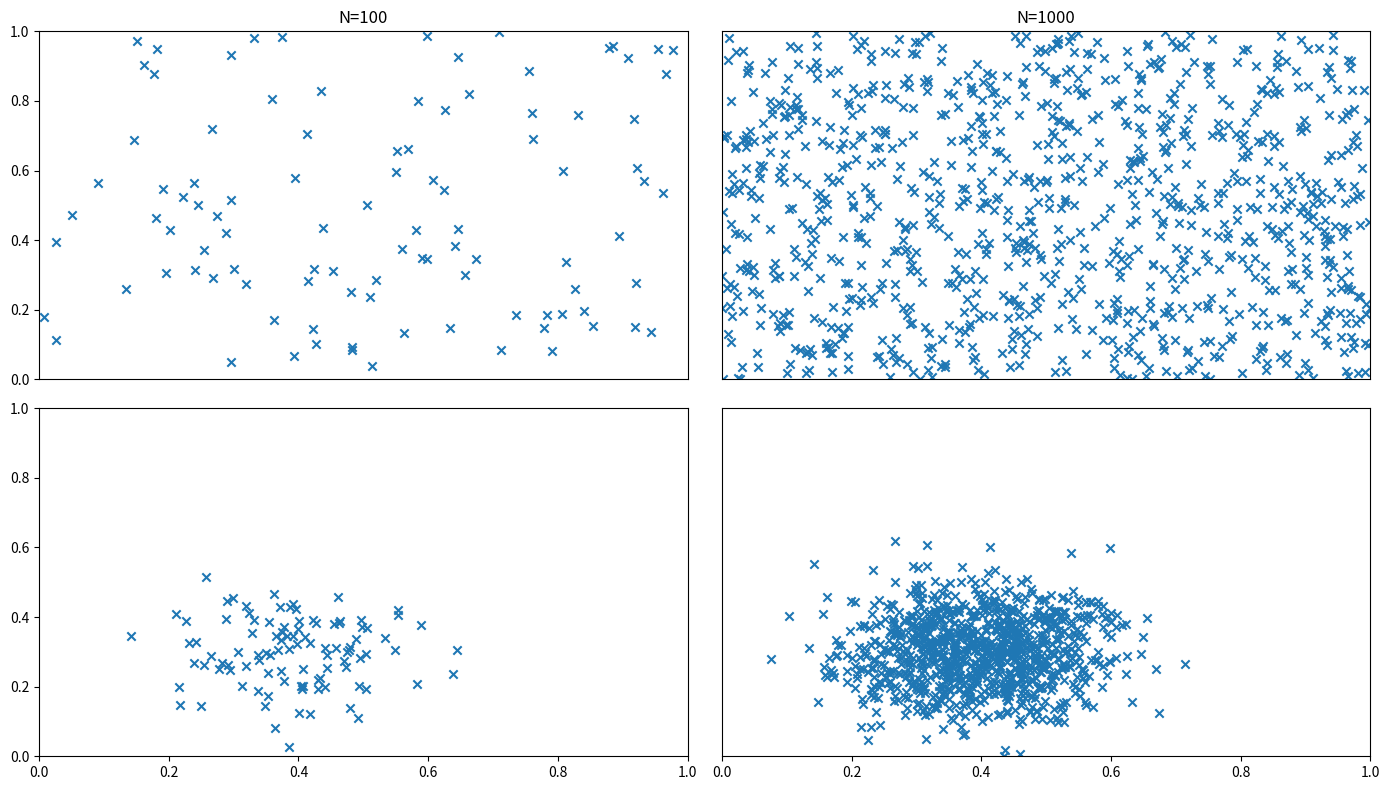

Here is the Python script that generated this plot:
import matplotlib.pyplot as plt
import numpy as np

# Define the number of points for each plot
counts = [100, 1000]
distribution_types = ["uniform", "normal"]

# Set the figure size to accommodate the 4 plots
plt.figure(figsize=(14, 8))

# Loop over the counts and distribution_types to create 4 subplots
for j, count in enumerate(counts):
    for i, distribution_type in enumerate(distribution_types):
        # Create subplot position index (subplot starts at 1 not 0)
        ax = plt.subplot(2, 2, i * 2 + j + 1)

        # Generate x and y data points
        if distribution_type == "uniform":
            x = np.random.uniform(0, 1, count)
            y = np.random.uniform(0, 1, count)
        elif distribution_type == "normal":
            x = np.random.normal(0.4, 0.1, count)
            y = np.random.normal(0.3, 0.1, count)
            # Make sure that the points are within the [0, 1] interval
            x = np.clip(x, 0, 1)
            y = np.clip(y, 0, 1)

        # Plot the points
        plt.scatter(x, y, marker="x")

        # Set the title for each plot
        if i == 0:
            plt.title(f"N={count}")
        ax.set_xlim(0, 1)
        ax.set_ylim(0, 1)

        if i == 0:
            plt.xticks([])

        if j == 1:
            plt.yticks([])

# Adjust layout to prevent overlapping
plt.tight_layout()

# Show the plot
plt.savefig("density_sparsity.jpg")
